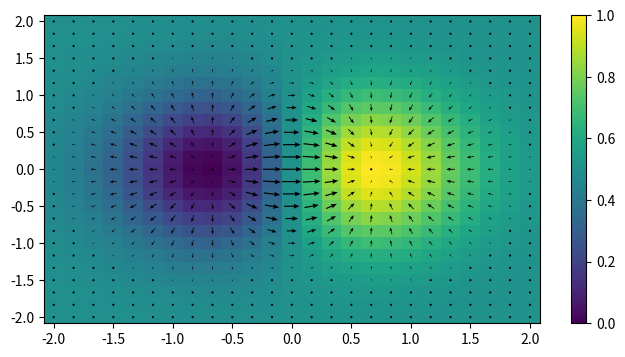

Write Python code to recreate this figure.
# [redacted]
# https://commons.wikimedia.org/wiki/File:Vector_Field_of_a_Function%27s_Gradient_imposed_over_a_Color_Plot_of_that_Function.svg

import matplotlib.pyplot as plt
import numpy as np


# Returns the partial derivative with respect to the `i`th parameter of the
# given function. This is done using the method of finite differences
def partial_derivative(f, i=0, h=0.001e-10):
    def partial(*xs):
        dxs = list(xs)
        dxs[i] = xs[i] + h
        return (f(*dxs) - f(*xs)) / h

    return partial


# Returns an np.array (a vector) of partial derivatives with respect to each
# parameter given, ie the gradient
def gradient(f):
    def gradient_of_f(*xs):
        return np.array([partial_derivative(f, i)(*xs) for i in range(len(xs))])

    return gradient_of_f


# The function to be plotted. It contains, by construction, an adjacent 'sink' and
# 'source'. These features demonstrate that the gradient operator yields a vector
# field wherein each vector points from sinks (lower values) to sources (higher values)
def f(x, y):
    return x * np.exp(-1 * (x ** 2 + y ** 2))


# Here we construct our domain (the inputs) by discretizing the space between -2 and 2
# into 25 evenly spaced points. This is done for both the x and y dimensions.
n = 25
x = np.linspace(-2, 2, n)
y = np.linspace(-2, 2, n)

# Then we generate a grid of points from our two dimensions, on which we'll evaluate
# the above function
x, y = np.meshgrid(x, y)

# Then we do said evaluating
z = f(x, y)

# And generate it's gradient. Note that `gradient` returns a single array, for plotting
# convenience I've separated out the the dx and dy parts.
dzdx, dzdy = gradient(f)(x, y)

# And finally we generate the plot
plt.figure(figsize=(8, 4))
plt.pcolormesh(x, y, z)
plt.quiver(x, y, dzdx, dzdy, scale=n, pivot='mid', headwidth=4, minshaft=2, minlength=2)
plt.colorbar()
plt.savefig("vector-field.png")
plt.show()
